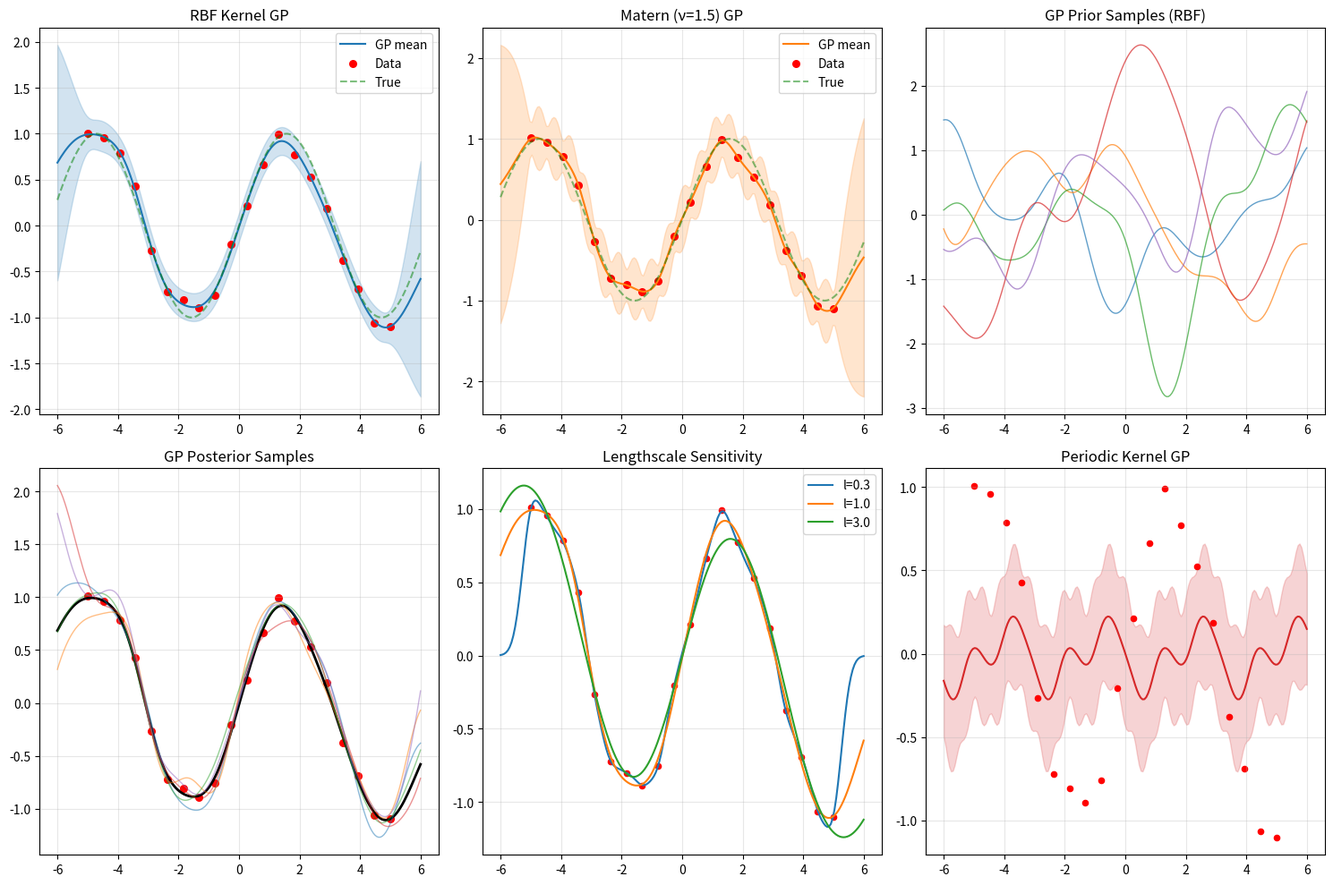

Python code for this plot: (Note: this script raises an exception after producing the figure.)
"""Gaussian Processes from scratch with multiple kernels and visualization."""
import numpy as np
import matplotlib.pyplot as plt

def rbf_kernel(x1, x2, l=1.0, sigma_f=1.0):
    sq_dist = np.sum(x1**2, axis=1)[:, None] + np.sum(x2**2, axis=1)[None, :] - 2 * x1 @ x2.T
    return sigma_f**2 * np.exp(-0.5 / l**2 * sq_dist)

def matern_kernel(x1, x2, l=1.0, sigma_f=1.0, nu=1.5):
    sq_dist = np.sum(x1**2, axis=1)[:, None] + np.sum(x2**2, axis=1)[None, :] - 2 * x1 @ x2.T
    d = np.sqrt(np.maximum(sq_dist, 0))
    if nu == 0.5:
        return sigma_f**2 * np.exp(-d / l)
    elif nu == 1.5:
        arg = np.sqrt(3) * d / l
        return sigma_f**2 * (1 + arg) * np.exp(-arg)
    elif nu == 2.5:
        arg = np.sqrt(5) * d / l
        return sigma_f**2 * (1 + arg + arg**2 / 3) * np.exp(-arg)
    return sigma_f**2 * np.exp(-0.5 / l**2 * sq_dist)

def periodic_kernel(x1, x2, l=1.0, sigma_f=1.0, p=1.0):
    diff = x1[:, None, :] - x2[None, :, :]
    sq_sin = np.sin(np.pi * diff / p) ** 2
    return sigma_f**2 * np.exp(-2 * np.sum(sq_sin, axis=-1) / l**2)

class GaussianProcess:
    def __init__(self, kernel=rbf_kernel, sigma_n=1e-2):
        self.kernel = kernel
        self.sigma_n = sigma_n

    def fit(self, X, y):
        self.X_train = X
        self.y_train = y
        K = self.kernel(X, X)
        K.flat[::K.shape[0] + 1] += self.sigma_n**2
        for extra_jitter in [0, 1e-6, 1e-4, 1e-2]:
            try:
                L = np.linalg.cholesky(K + extra_jitter * np.eye(X.shape[0]))
                self.L_ = L
                break
            except np.linalg.LinAlgError:
                continue
        else:
            K.flat[::K.shape[0] + 1] += 0.1
            self.L_ = np.linalg.cholesky(K)
        self.alpha_ = np.linalg.solve(self.L_.T, np.linalg.solve(self.L_, y))
        return self

    def predict(self, X_test, return_std=False):
        K_s = self.kernel(self.X_train, X_test)
        K_ss = self.kernel(X_test, X_test) + 1e-10 * np.eye(X_test.shape[0])
        mu = K_s.T @ self.alpha_
        v = np.linalg.solve(self.L_, K_s)
        cov = K_ss - v.T @ v
        if return_std:
            return mu, np.sqrt(np.maximum(np.diag(cov), 0))
        return mu

    def sample_prior(self, X_test, n_samples=5):
        K = self.kernel(X_test, X_test)
        L = np.linalg.cholesky(K + 1e-8 * np.eye(X_test.shape[0]))
        return L @ np.random.randn(X_test.shape[0], n_samples)

    def sample_posterior(self, X_test, n_samples=5):
        mu = self.predict(X_test)
        K_s = self.kernel(self.X_train, X_test)
        K_ss = self.kernel(X_test, X_test)
        v = np.linalg.solve(self.L_, K_s)
        cov = K_ss - v.T @ v
        L = np.linalg.cholesky(cov + 1e-8 * np.eye(X_test.shape[0]))
        return mu[:, None] + L @ np.random.randn(X_test.shape[0], n_samples)

if __name__ == "__main__":
    np.random.seed(42)
    X = np.linspace(-5, 5, 20).reshape(-1, 1)
    y = np.sin(X).ravel() + np.random.randn(20) * 0.1
    X_test = np.linspace(-6, 6, 200).reshape(-1, 1)

    fig, axes = plt.subplots(2, 3, figsize=(15, 10))

    # 1. RBF kernel GP
    gp_rbf = GaussianProcess(kernel=rbf_kernel, sigma_n=0.1)
    gp_rbf.fit(X, y)
    mu, std = gp_rbf.predict(X_test, return_std=True)

    axes[0, 0].fill_between(X_test.ravel(), mu - 2 * std, mu + 2 * std, alpha=0.2, color='C0')
    axes[0, 0].plot(X_test, mu, 'C0-', label='GP mean')
    axes[0, 0].scatter(X, y, c='r', s=30, label='Data')
    axes[0, 0].plot(X_test, np.sin(X_test), 'g--', alpha=0.5, label='True')
    axes[0, 0].set_title("RBF Kernel GP")
    axes[0, 0].legend()
    axes[0, 0].grid(True, alpha=0.3)

    # 2. Matern kernel (nu=1.5)
    gp_mat = GaussianProcess(kernel=lambda x1, x2: matern_kernel(x1, x2, l=1.0, sigma_f=1.0, nu=1.5), sigma_n=0.1)
    gp_mat.fit(X, y)
    mu_m, std_m = gp_mat.predict(X_test, return_std=True)

    axes[0, 1].fill_between(X_test.ravel(), mu_m - 2 * std_m, mu_m + 2 * std_m, alpha=0.2, color='C1')
    axes[0, 1].plot(X_test, mu_m, 'C1-', label='GP mean')
    axes[0, 1].scatter(X, y, c='r', s=30, label='Data')
    axes[0, 1].plot(X_test, np.sin(X_test), 'g--', alpha=0.5, label='True')
    axes[0, 1].set_title("Matern (ν=1.5) GP")
    axes[0, 1].legend()
    axes[0, 1].grid(True, alpha=0.3)

    # 3. Prior samples (RBF)
    gp_prior = GaussianProcess(kernel=rbf_kernel)
    prior_samples = gp_prior.sample_prior(X_test, n_samples=5)
    for i in range(5):
        axes[0, 2].plot(X_test, prior_samples[:, i], lw=1, alpha=0.7)
    axes[0, 2].set_title("GP Prior Samples (RBF)")
    axes[0, 2].grid(True, alpha=0.3)

    # 4. Posterior samples
    post_samples = gp_rbf.sample_posterior(X_test, n_samples=5)
    axes[1, 0].plot(X_test, mu, 'k-', lw=2, label='Mean')
    for i in range(5):
        axes[1, 0].plot(X_test, post_samples[:, i], lw=1, alpha=0.5)
    axes[1, 0].scatter(X, y, c='r', s=30)
    axes[1, 0].set_title("GP Posterior Samples")
    axes[1, 0].grid(True, alpha=0.3)

    # 5. Lengthscale sensitivity
    for l, c in zip([0.3, 1.0, 3.0], ['C0', 'C1', 'C2']):
        gp_l = GaussianProcess(kernel=lambda x1, x2: rbf_kernel(x1, x2, l=l), sigma_n=0.1)
        gp_l.fit(X, y)
        mu_l, _ = gp_l.predict(X_test, return_std=True)
        axes[1, 1].plot(X_test, mu_l, c=c, label=f'l={l}')
    axes[1, 1].scatter(X, y, c='r', s=20)
    axes[1, 1].set_title("Lengthscale Sensitivity")
    axes[1, 1].legend()
    axes[1, 1].grid(True, alpha=0.3)

    # 6. Periodic kernel
    gp_per = GaussianProcess(kernel=lambda x1, x2: periodic_kernel(x1, x2, l=1.0, sigma_f=1.0, p=np.pi), sigma_n=0.3)
    gp_per.fit(X, y)
    mu_p, std_p = gp_per.predict(X_test, return_std=True)
    axes[1, 2].fill_between(X_test.ravel(), mu_p - 2 * std_p, mu_p + 2 * std_p, alpha=0.2, color='C3')
    axes[1, 2].plot(X_test, mu_p, 'C3-')
    axes[1, 2].scatter(X, y, c='r', s=20)
    axes[1, 2].set_title("Periodic Kernel GP")
    axes[1, 2].grid(True, alpha=0.3)

    plt.tight_layout()
    plt.savefig("../../assets/phase05/26-gp.png")
    plt.close()
    print("Figure saved to 26-gp.png")

    # Quantitative analysis
    print("=== Gaussian Process Analysis ===")
    test_truth = np.sin(X_test).ravel()
    mse_rbf = np.mean((mu - test_truth)**2)
    mse_mat = np.mean((mu_m - test_truth)**2)
    mse_per = np.mean((mu_p - test_truth)**2)
    print(f"  RBF MSE:       {mse_rbf:.6f}")
    print(f"  Matern MSE:    {mse_mat:.6f}")
    print(f"  Periodic MSE:  {mse_per:.6f}")

    # Edge case: single data point
    print("\n=== Edge Cases ===")
    X1 = np.array([[0.0]])
    y1 = np.array([1.0])
    gp = GaussianProcess(sigma_n=0.1)
    gp.fit(X1, y1)
    mu1, std1 = gp.predict(X_test[:5], return_std=True)
    print(f"  Single point: predictions={mu1.ravel()[:3]}, stds={std1[:3]}")

    # Edge case: noise-free data
    X_clean = np.linspace(-3, 3, 10).reshape(-1, 1)
    y_clean = np.sin(X_clean).ravel()
    gp_clean = GaussianProcess(sigma_n=1e-6)
    gp_clean.fit(X_clean, y_clean)
    mu_c, std_c = gp_clean.predict(X_clean, return_std=True)
    print(f"  Noise-free: max error={np.max(np.abs(mu_c - y_clean)):.2e}")
